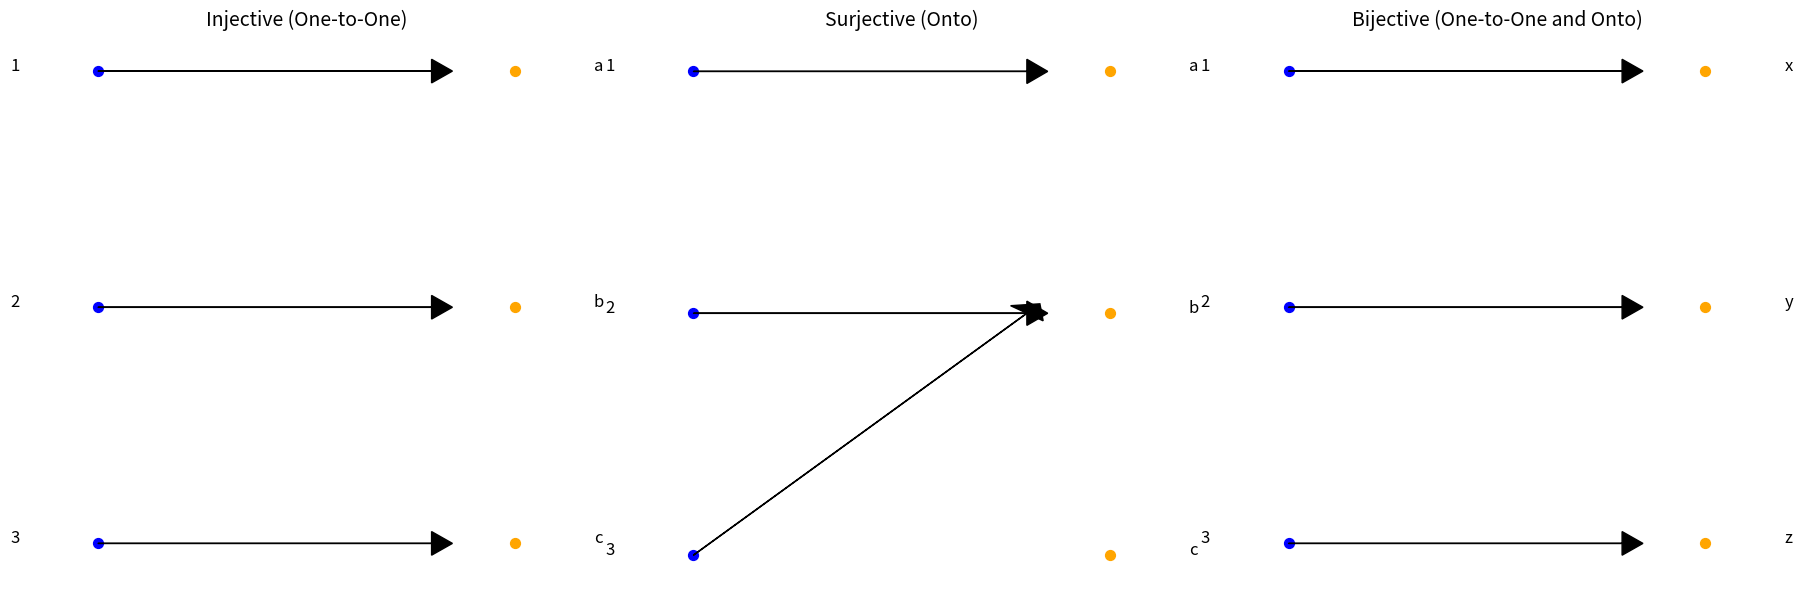

This chart was generated by the following Python code:
import matplotlib.pyplot as plt

domain = [1, 2, 3] # Domain of the function

def draw_all_arrow_diagrams_fixed():
    fig, axs = plt.subplots(1, 3, figsize=(18, 6))

    # Function to draw an arrow diagram on a given subplot
    def draw_diagram(ax, domain, codomain, mapping, title):
        # Plot domain points
        for i, x in enumerate(domain):
            ax.scatter(0, len(domain) - i, color='blue', s=50)
            ax.text(-0.2, len(domain) - i, str(x), fontsize=12, ha='center')
        
        # Plot codomain points
        for i, y in enumerate(codomain):
            ax.scatter(1, len(codomain) - i, color='orange', s=50)
            ax.text(1.2, len(codomain) - i, str(y), fontsize=12, ha='center')
        
        # Draw arrows for mappings
        for i, x in enumerate(domain):
            output_index = len(codomain) - codomain.index(mapping[x]) - len(domain) + i
            ax.arrow(0, len(domain) - i, 0.8, output_index,
                     head_width=0.1, head_length=0.05, fc='black', ec='black')
        
        ax.axis('off')
        ax.set_title(title, fontsize=14)

    # Injective example
    injective_codomain = ['a', 'b', 'c']
    injective_mapping = {1: 'a', 2: 'b', 3: 'c'}
    draw_diagram(axs[0], domain, injective_codomain, injective_mapping, "Injective (One-to-One)")

    # Surjective example
    surjective_codomain = ['a', 'b', 'c']
    surjective_mapping = {1: 'a', 2: 'b', 3: 'b'}
    draw_diagram(axs[1], domain, surjective_codomain, surjective_mapping, "Surjective (Onto)")

    # Bijective example
    bijective_codomain = ['x', 'y', 'z']
    bijective_mapping = {1: 'x', 2: 'y', 3: 'z'}
    draw_diagram(axs[2], domain, bijective_codomain, bijective_mapping, "Bijective (One-to-One and Onto)")

    plt.tight_layout()
    plt.show()

# Replot with fixes
draw_all_arrow_diagrams_fixed()
